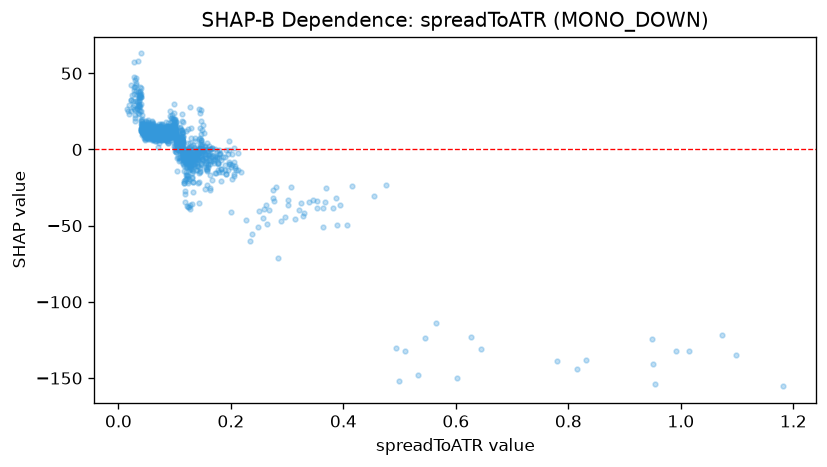

Values plotted in this chart, from the file beside it:
feature_value, shap_value
0.2768, -34.03
0.3139, -45.53
0.3808, -38.26
0.09, 13.6
0.0736, 12.39
0.0503, 12.46
0.0766, 12.05
0.0625, 10.13
0.1239, 4.47
0.0669, 10.94
0.0973, 20.1
0.0992, 14.17
0.0958, 22.79
0.0824, 6.993
0.0678, 13.03
0.0899, 14.62
0.073, 6.646
0.1129, 6.201
0.1099, 3.688
0.0478, 6.298
0.0928, 11.73
0.0985, 20.06
0.0603, 7.601
0.2625, -36.75
0.1495, 15.76
0.1195, -14.52
0.0728, 12.43
0.0899, 11.41
0.0719, 8.687
0.0641, 10.03
0.0652, 12.45
0.1225, -11.41
0.1146, -9.357
0.1043, 0.3475
0.0859, 13.26
0.0827, 13.4
0.0662, 12.98
0.0729, 10.53
0.132, -9.708
0.0726, 16.47
0.064, 14.45
0.1053, 6.708
0.1081, -5.69
0.1013, 0.7686
0.0902, 10.71
0.1442, -14.41
0.1426, -34.81
0.1273, -11.69
0.0916, 22.06
0.1094, -5.023
0.1174, -20.71
0.1042, -14.08
0.1253, -19.48
0.1078, -7.826
0.0622, 10.64
0.1173, -2.532
0.0535, 10.13
0.0604, 8.236
0.0852, 11.85
0.0788, 10.91
... 1,629 more rows
